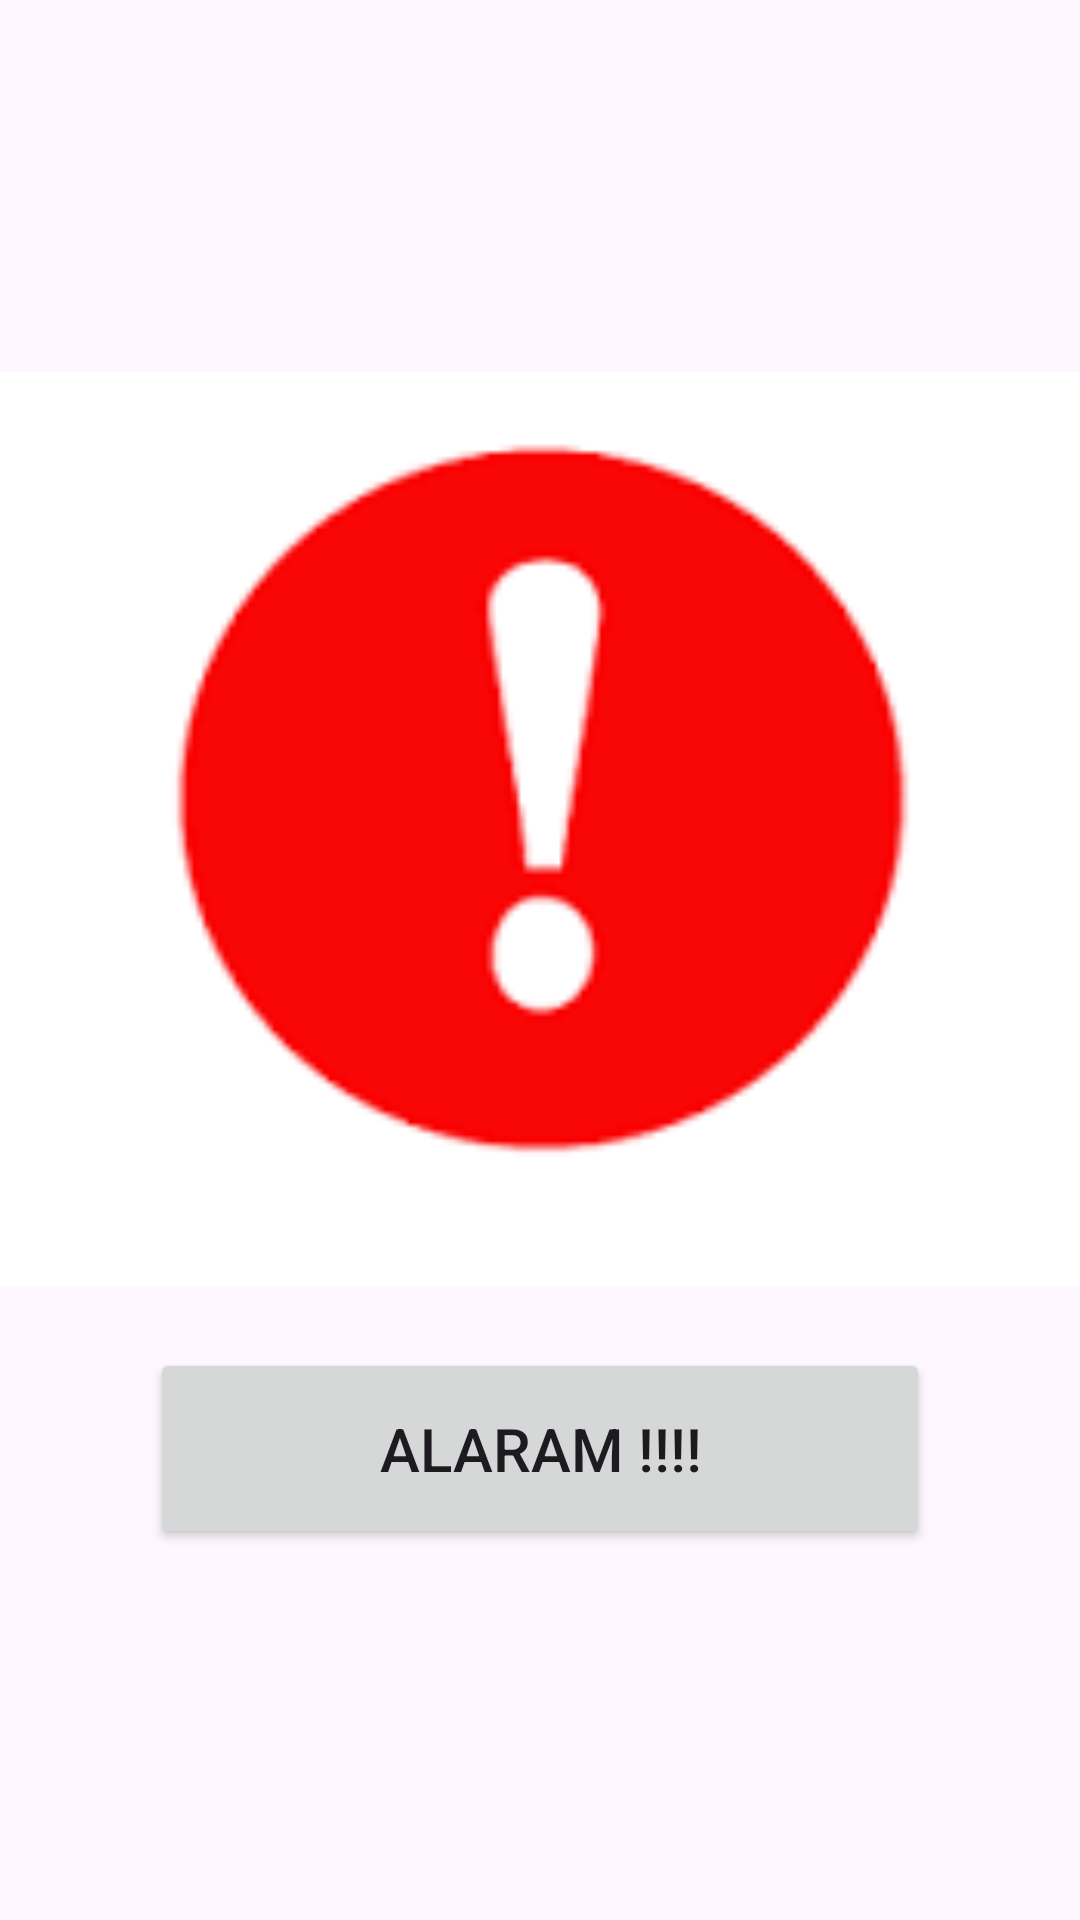

Here is an Android app screen rendered from its layout file. Give the layout XML and the strings, colors and styles it references.
<!-- AndroidManifest.xml: application theme Theme.WomensShelter -->
<!-- res/layout/activity_thactivity.xml -->
<?xml version="1.0" encoding="utf-8"?>
<LinearLayout xmlns:android="http://schemas.android.com/apk/res/android"
    xmlns:app="http://schemas.android.com/apk/res-auto"
    xmlns:tools="http://schemas.android.com/tools"
    android:layout_width="match_parent"
    android:layout_height="match_parent"
    android:orientation="vertical"
    android:gravity="center"
    tools:context=".THActivity">

    <ImageView
        android:id="@+id/imageView"
        android:layout_width="match_parent"
        android:layout_height="306dp"
        app:srcCompat="@drawable/al" />

    <Button
        android:id="@+id/btn"
        android:layout_width="match_parent"
        android:layout_height="67dp"
        android:layout_marginLeft="50dp"
        android:layout_marginRight="50dp"
        android:layout_marginTop="20dp"
        android:text="Alaram !!!!"
        android:textSize="20dp"/>
</LinearLayout>
<!-- resources referenced by this layout -->
<resources>
  <!-- drawable al: png bitmap (drawable, 1716 bytes) -->
  <style name="Theme.WomensShelter" parent="Base.Theme.WomensShelter" />
  <style name="Base.Theme.WomensShelter" parent="Theme.Material3.DayNight.NoActionBar">
          
          
      </style>
</resources>
